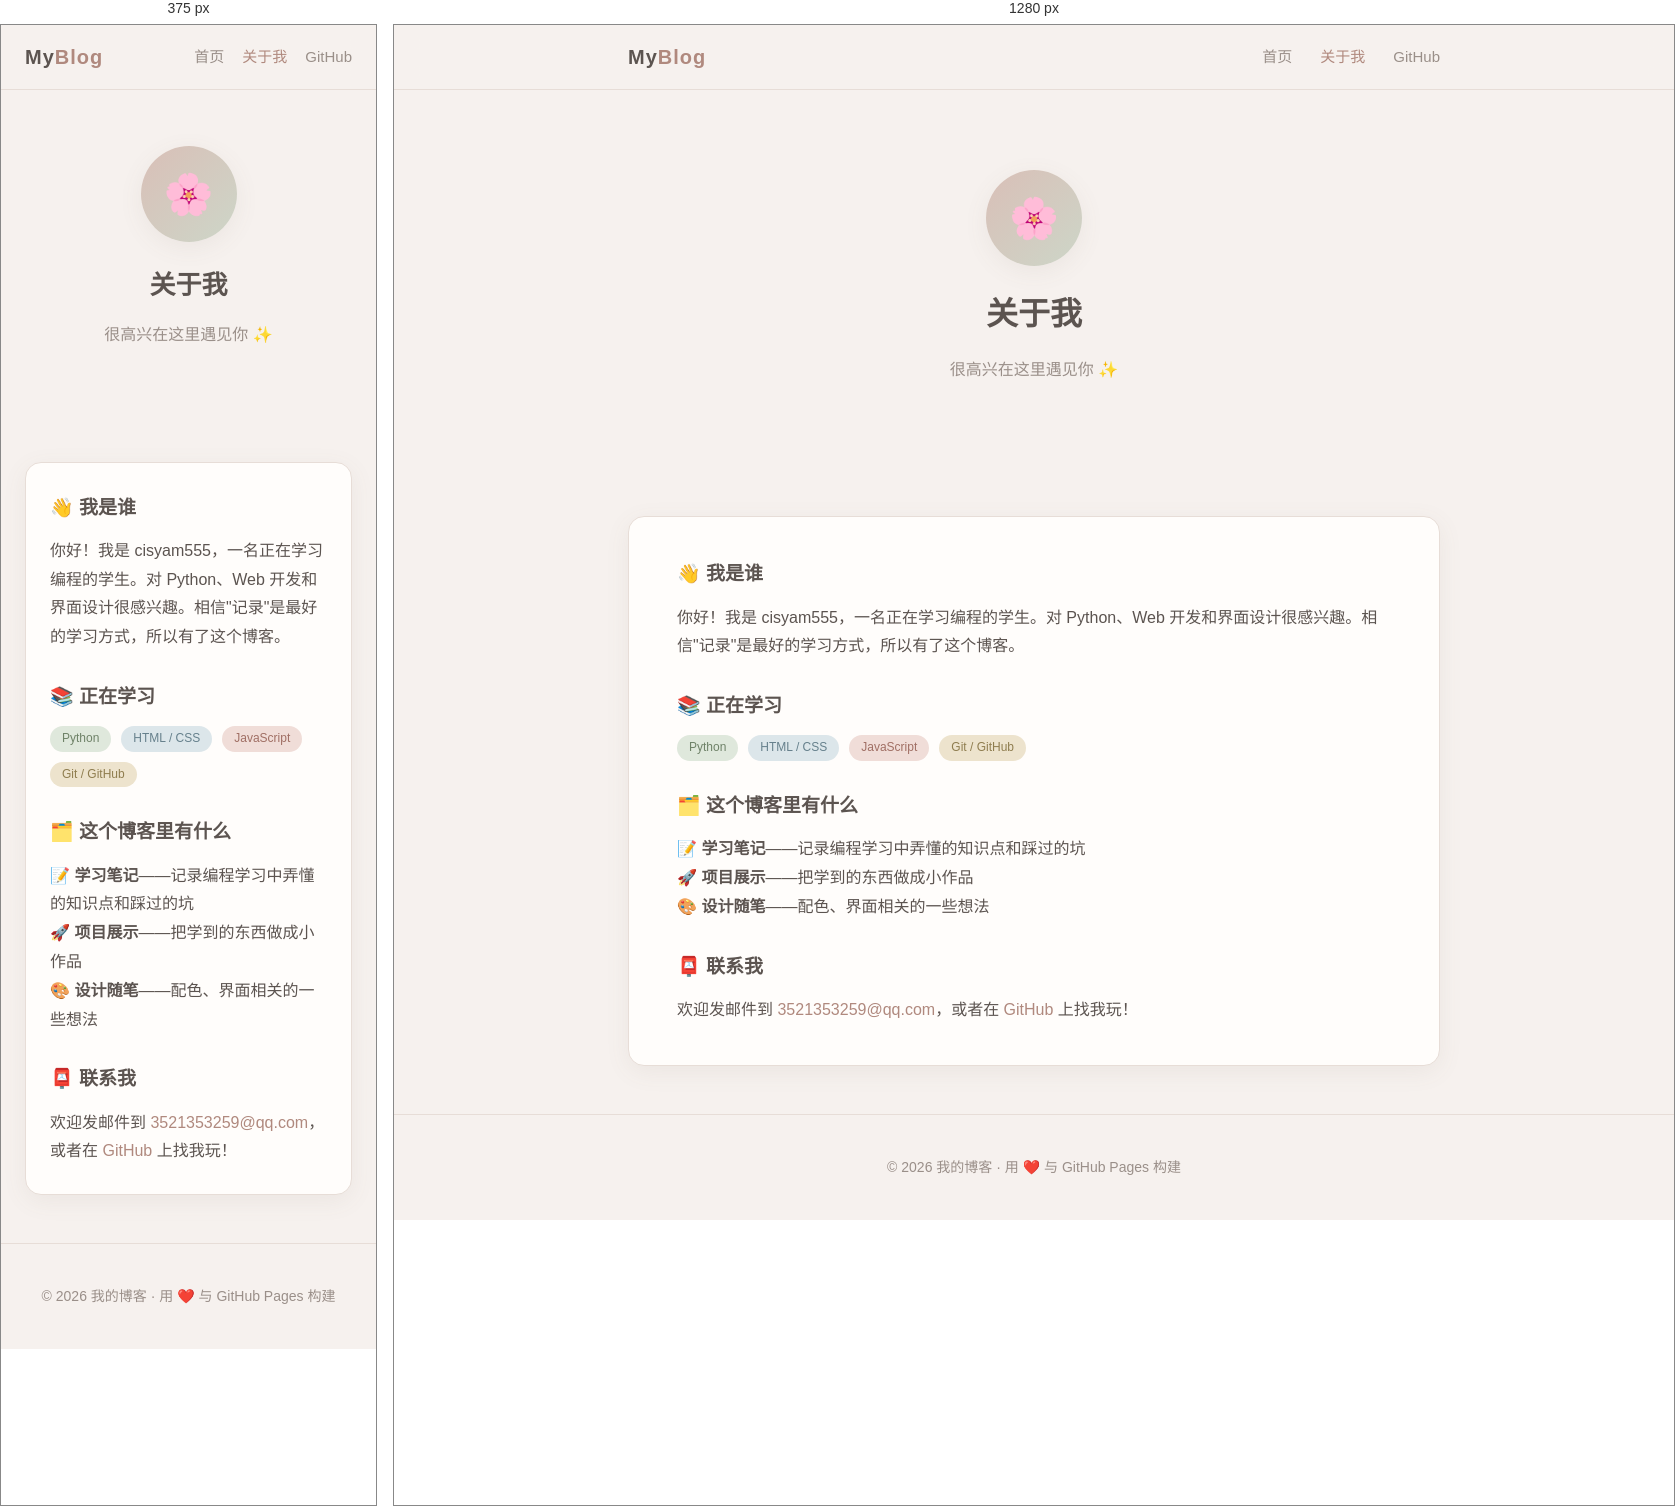
Rendered at 375 px and 1280 px, left to right.

<!-- file: about.html -->
<!DOCTYPE html>
<html lang="zh-CN">
<head>
    <meta charset="UTF-8">
    <meta name="viewport" content="width=device-width, initial-scale=1.0">
    <title>关于我 | 我的博客</title>
    <link rel="stylesheet" href="css/style.css">
</head>
<body>

    <nav class="nav">
        <div class="nav-inner">
            <a href="index.html" class="logo">My<span>Blog</span></a>
            <ul class="nav-links">
                <li><a href="index.html">首页</a></li>
                <li><a href="about.html" class="active">关于我</a></li>
                <li><a href="https://github.com/" target="_blank">GitHub</a></li>
            </ul>
        </div>
    </nav>

    <main class="container">

        <header class="hero">
            <div class="avatar">🌸</div>
            <h1>关于我</h1>
            <p>很高兴在这里遇见你 ✨</p>
        </header>

        <section class="about-card">
            <h2>👋 我是谁</h2>
            <p>你好！我是 cisyam555，一名正在学习编程的学生。对 Python、Web 开发和界面设计很感兴趣。相信"记录"是最好的学习方式，所以有了这个博客。</p>

            <h2>📚 正在学习</h2>
            <div class="skill-tags">
                <span class="tag tag-green">Python</span>
                <span class="tag tag-blue">HTML / CSS</span>
                <span class="tag tag-pink">JavaScript</span>
                <span class="tag tag-yellow">Git / GitHub</span>
            </div>

            <h2>🗂️ 这个博客里有什么</h2>
            <p>📝 <strong>学习笔记</strong>——记录编程学习中弄懂的知识点和踩过的坑<br>
               🚀 <strong>项目展示</strong>——把学到的东西做成小作品<br>
               🎨 <strong>设计随笔</strong>——配色、界面相关的一些想法</p>

            <h2>📮 联系我</h2>
            <p>欢迎发邮件到 <a href="mailto:3521353259@qq.com">3521353259@qq.com</a>，或者在 <a href="https://github.com/cisyam555" target="_blank">GitHub</a> 上找我玩！</p>
        </section>

    </main>

    <footer class="footer">
        <div class="container">
            <p>© 2026 我的博客 · 用 ❤️ 与 GitHub Pages 构建</p>
        </div>
    </footer>

</body>
</html>


/* @media block from style.css */
@media (max-width: 640px) {
    .hero { padding: 56px 0 40px; }
    .hero h1 { font-size: 26px; }
    .article, .about-card { padding: 28px 24px; }
    .post-card { padding: 22px 24px; }
    .nav-links { gap: 18px; }
    .article .stat { min-width: 120px; padding: 14px; }
    .article .stat .num { font-size: 22px; }
}